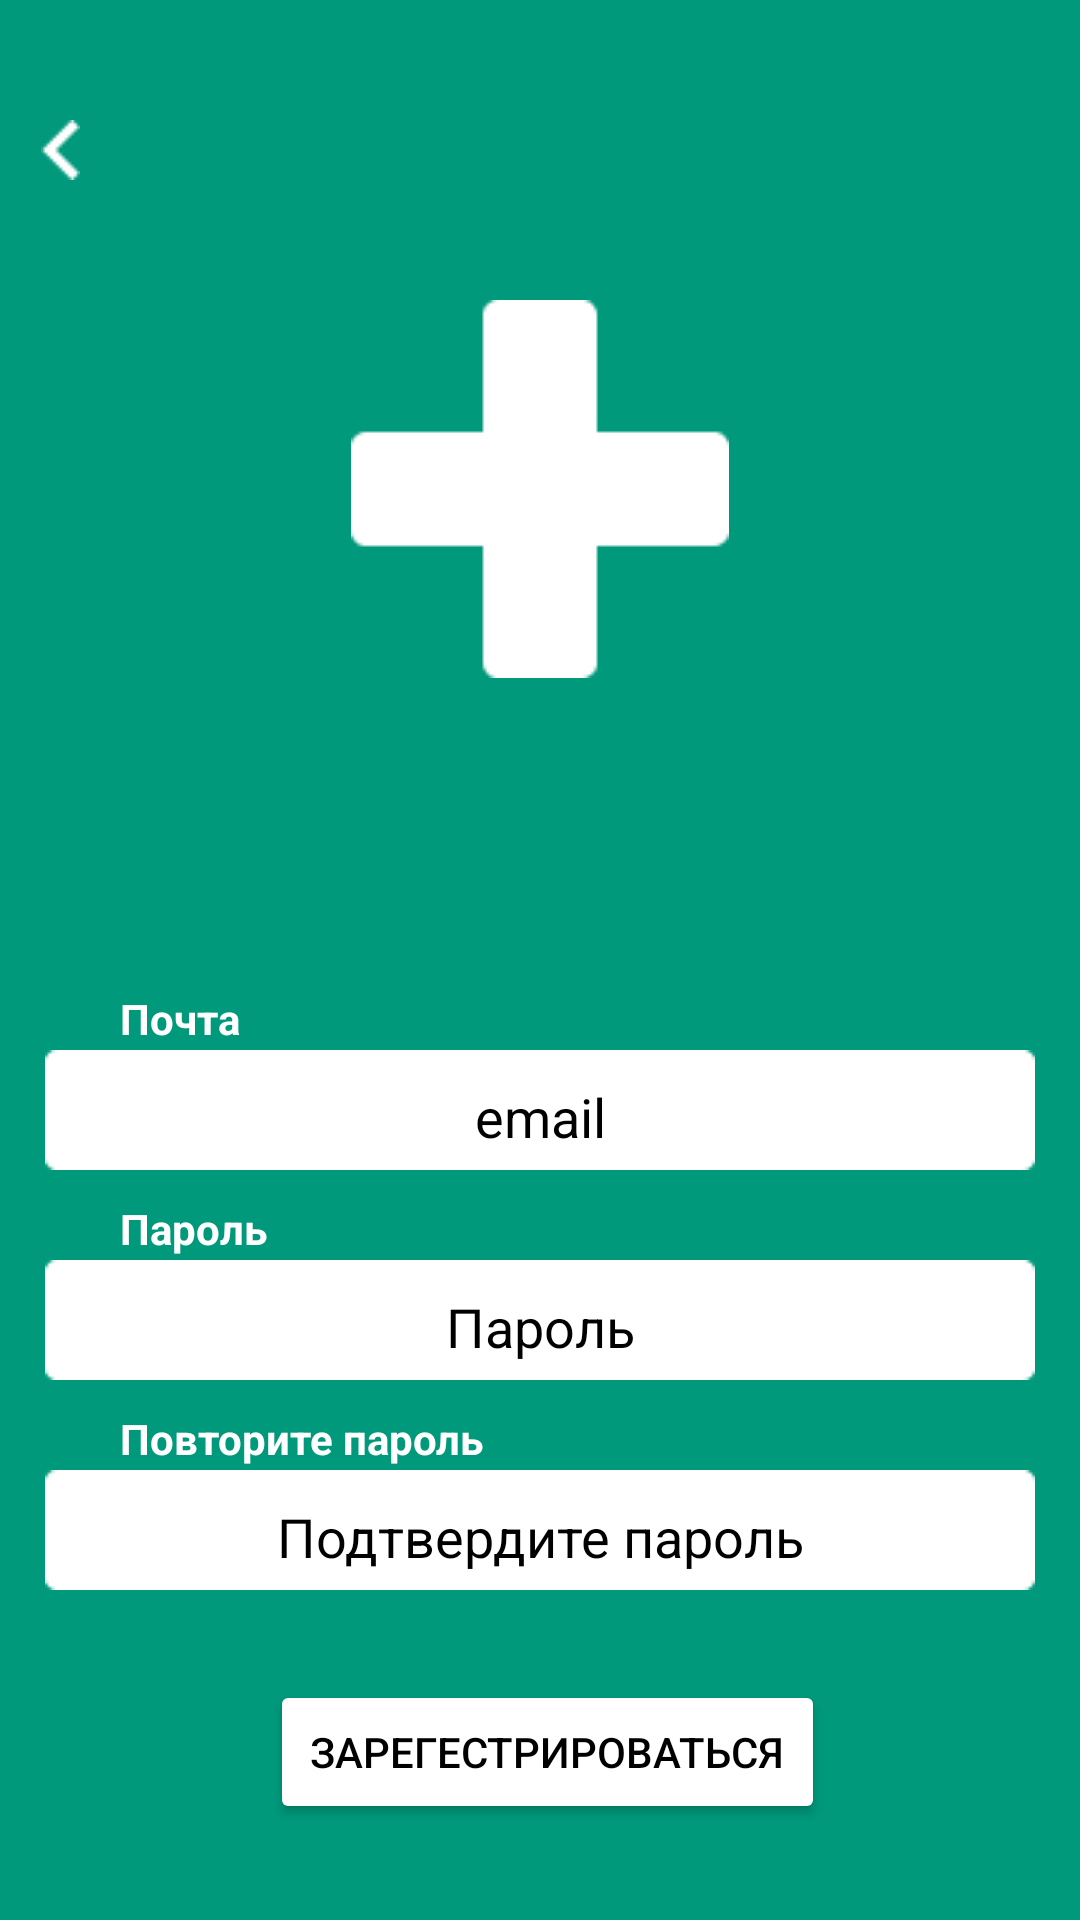

Android layout source for this screen:
<!-- AndroidManifest.xml: application theme Theme.PharmacyHelper -->
<!-- res/layout/activity_registration.xml -->
<?xml version="1.0" encoding="utf-8"?>
<RelativeLayout xmlns:android="http://schemas.android.com/apk/res/android"
    xmlns:app="http://schemas.android.com/apk/res-auto"
    xmlns:tools="http://schemas.android.com/tools"
    android:layout_width="match_parent"
    android:layout_height="match_parent"
    android:background="#00997B">

    <ImageView
        android:id="@+id/imageView2"
        android:layout_width="match_parent"
        android:layout_height="wrap_content"
        android:layout_marginTop="100dp"
        android:scaleType="center"
        app:srcCompat="@drawable/green_mark" />

    <ImageView
        android:id="@+id/imageView3"
        android:layout_width="match_parent"
        android:layout_height="wrap_content"
        android:layout_marginTop="350dp"
        app:srcCompat="@drawable/sign_block" />

    <ImageView
        android:id="@+id/imageView5"
        android:layout_width="match_parent"
        android:layout_height="wrap_content"
        android:layout_marginTop="420dp"
        app:srcCompat="@drawable/sign_block" />

    <ImageView
        android:id="@+id/imageView4"
        android:layout_width="match_parent"
        android:layout_height="wrap_content"
        android:layout_marginTop="490dp"
        app:srcCompat="@drawable/sign_block" />

    <TextView
        android:textColor="#ffffff"
        android:id="@+id/textView3"
        android:layout_width="match_parent"
        android:layout_height="wrap_content"
        android:layout_marginLeft="40dp"
        android:layout_marginTop="330dp"
        android:textStyle="bold"
        android:text="Почта" />

    <TextView
        android:textColor="#ffffff"
        android:id="@+id/textView4"
        android:layout_width="match_parent"
        android:layout_height="wrap_content"
        android:layout_marginLeft="40dp"
        android:layout_marginTop="400dp"
        android:textStyle="bold"
        android:text="Пароль" />

    <TextView
        android:textColor="#ffffff"
        android:id="@+id/textView5"
        android:layout_width="match_parent"
        android:layout_height="wrap_content"
        android:layout_marginLeft="40dp"
        android:layout_marginTop="470dp"
        android:textStyle="bold"
        android:text="Повторите пароль" />

    <EditText
        android:id="@+id/email"
        android:layout_width="match_parent"
        android:layout_height="wrap_content"
        android:backgroundTint="#ffffff"
        android:hint="email"
        android:textAlignment="center"
        android:textColor="#000000"
        android:textColorHint="#000000"
        android:layout_marginTop="350dp"
        android:layout_marginLeft="70dp"
        android:layout_marginRight="70dp"/>

    <EditText
        android:id="@+id/pass"
        android:layout_width="match_parent"
        android:layout_height="wrap_content"
        android:backgroundTint="#ffffff"
        android:hint="Пароль"
        android:inputType="textPassword"
        android:textAlignment="center"
        android:textColor="#000000"
        android:textColorHint="#000000"
        android:layout_marginTop="420dp"
        android:layout_marginLeft="70dp"
        android:layout_marginRight="70dp"/>

    <EditText
        android:id="@+id/confirm_pass"
        android:inputType="textPassword"
        android:layout_width="match_parent"
        android:layout_height="wrap_content"
        android:backgroundTint="#ffffff"
        android:hint="Подтвердите пароль"
        android:textAlignment="center"
        android:textColor="#000000"
        android:textColorHint="#000000"
        android:layout_marginTop="490dp"
        android:layout_marginLeft="70dp"
        android:layout_marginRight="70dp" />

    <Button
        android:id="@+id/signin"
        android:layout_width="220dp"
        android:layout_height="48dp"
        android:backgroundTint="#ffffff"
        android:text="Зарегестрироваться"
        android:textColor="#000000"
        android:layout_marginTop="560dp"
        android:layout_marginLeft="90dp"
        android:layout_marginRight="85dp" />

    <ImageButton
        android:id="@+id/back"
        android:layout_width="match_parent"
        android:layout_height="wrap_content"
        android:background="#00997B"
        android:layout_marginTop="40dp"
        android:layout_marginRight="330dp"
        android:layout_marginLeft="10dp"
        app:srcCompat="@drawable/button" />

</RelativeLayout>
<!-- resources referenced by this layout -->
<resources>
  <!-- drawable button: png bitmap (drawable, 200 bytes) -->
  <!-- drawable green_mark: png bitmap (drawable, 630 bytes) -->
  <!-- drawable sign_block: png bitmap (drawable, 348 bytes) -->
  <style name="Theme.PharmacyHelper" parent="Theme.MaterialComponents.DayNight.DarkActionBar">
          
          <item name="colorPrimary">@color/purple_500</item>
          <item name="colorPrimaryVariant">@color/purple_700</item>
          <item name="colorOnPrimary">@color/white</item>
          
          <item name="colorSecondary">@color/teal_200</item>
          <item name="colorSecondaryVariant">@color/teal_700</item>
          <item name="colorOnSecondary">@color/black</item>
          
          <item name="android:statusBarColor" tools:targetApi="l">?attr/colorPrimaryVariant</item>
          
      </style>
  <!-- not gathered from this repository: default colours our renderer supplied (Android Studio template values) -->
  <color name="purple_500">#FF6200EE</color>
  <color name="purple_700">#FF3700B3</color>
  <color name="teal_200">#FF03DAC5</color>
  <color name="teal_700">#FF018786</color>
  <color name="black">#FF000000</color>
  <color name="white">#FFFFFFFF</color>
</resources>
